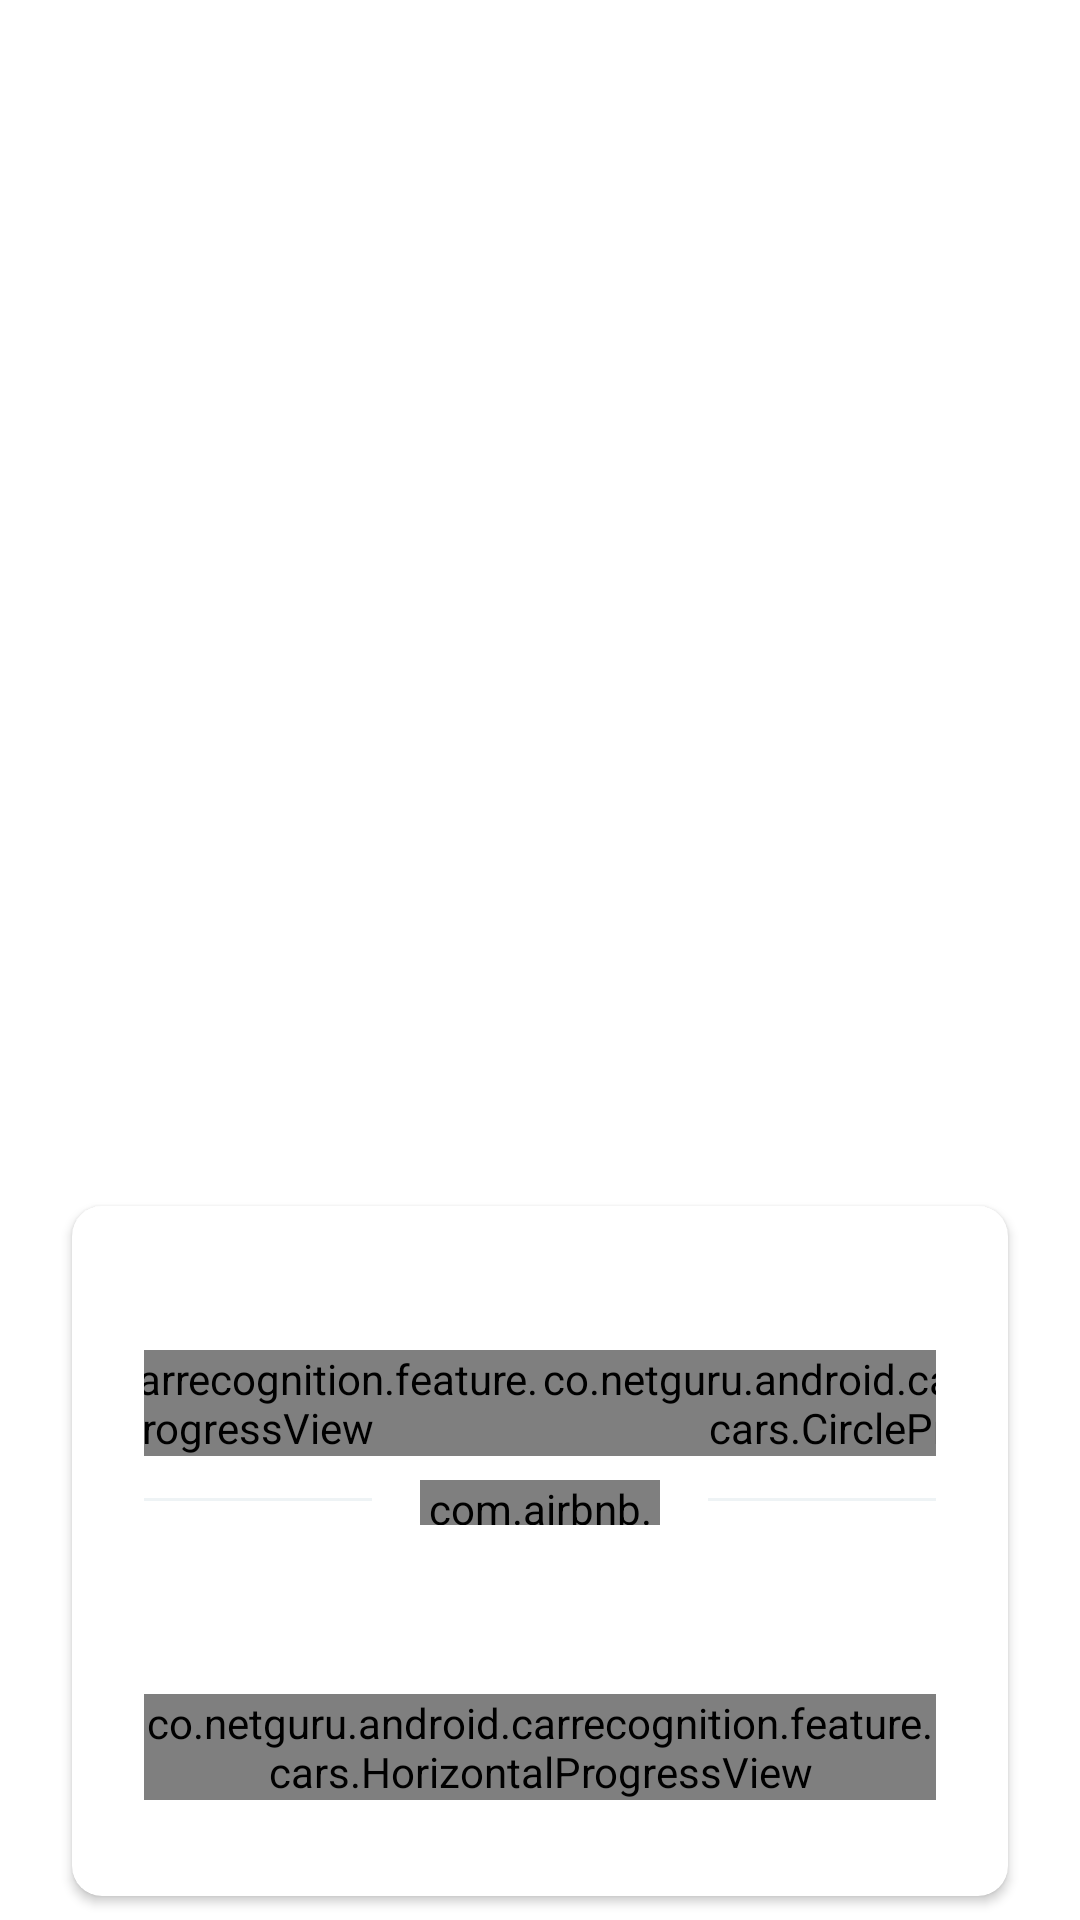

Produce the Android XML layout that renders to this screen, including the resource entries it uses.
<!-- AndroidManifest.xml: fallback theme Theme.MaterialComponents.DayNight.NoActionBar -->
<!-- res/layout/car_list_item_view.xml -->
<?xml version="1.0" encoding="utf-8"?>
<FrameLayout xmlns:android="http://schemas.android.com/apk/res/android"
    xmlns:app="http://schemas.android.com/apk/res-auto"
    xmlns:tools="http://schemas.android.com/tools"
    android:layout_width="match_parent"
    android:layout_height="match_parent">

    <TextView
        android:id="@+id/car_model"
        android:layout_width="wrap_content"
        android:layout_height="wrap_content"
        android:layout_gravity="center_horizontal"
        android:fontFamily="@font/gligoth"
        android:letterSpacing="@dimen/car_model_letter_spacing"
        android:textAllCaps="true"
        android:textColor="@color/car_list_model_text"
        android:textSize="@dimen/car_model_text_size"
        tools:text="PASSAT" />

    <ImageView
        android:id="@+id/car_image"
        android:layout_width="wrap_content"
        android:layout_height="@dimen/car_image_height"
        android:layout_marginTop="@dimen/car_margin_top"
        android:scaleType="fitCenter"
        tools:src="@drawable/volkswagentiguan" />

    <RelativeLayout
        android:id="@+id/bottomContainer"
        android:layout_width="match_parent"
        android:layout_height="match_parent"
        app:layout_constraintBottom_toBottomOf="parent"
        app:layout_constraintLeft_toLeftOf="parent"
        app:layout_constraintRight_toRightOf="parent">

        <android.support.v7.widget.CardView
            android:id="@+id/card"
            android:layout_width="match_parent"
            android:layout_height="wrap_content"
            android:layout_alignParentBottom="true"
            android:layout_marginBottom="@dimen/margin_small"
            android:layout_marginEnd="@dimen/margin_xlarge"
            android:layout_marginStart="@dimen/margin_xlarge"
            android:elevation="@dimen/car_details_card_elevation"
            app:cardCornerRadius="@dimen/car_details_card_cornerRadius">

            <android.support.constraint.ConstraintLayout
                android:layout_width="match_parent"
                android:layout_height="match_parent"
                android:paddingBottom="@dimen/margin_xxlarge"
                android:paddingEnd="@dimen/margin_xlarge"
                android:paddingStart="@dimen/margin_xlarge"
                android:paddingTop="@dimen/margin_xlarge">

                <co.netguru.android.carrecognition.feature.cars.CircleProgressView
                    android:id="@+id/top_speed_view"
                    android:layout_width="wrap_content"
                    android:layout_height="wrap_content"
                    android:layout_marginTop="@dimen/margin_xlarge"
                    android:layout_marginBottom="@dimen/margin_xlarge"
                    app:layout_constraintLeft_toLeftOf="parent"
                    app:layout_constraintRight_toLeftOf="@+id/zero_to_sixty_view"
                    app:layout_constraintTop_toTopOf="parent"
                    app:layout_constraintHorizontal_chainStyle="spread_inside"
                    app:circleProgressSize="@dimen/card_gradient_progress_size"
                    app:circleValueTextSize="@dimen/car_progress_value_text_size"
                    app:circleValueBottomMargin="@dimen/margin_small"
                    app:circleLabelBottomMargin="@dimen/margin_small"
                    app:circleLabel="@string/top_speed" />

                <co.netguru.android.carrecognition.feature.cars.CircleProgressView
                    android:id="@+id/zero_to_sixty_view"
                    android:layout_height="wrap_content"
                    android:layout_width="wrap_content"
                    android:layout_marginTop="@dimen/margin_xlarge"
                    android:layout_marginBottom="@dimen/margin_xlarge"
                    app:layout_constraintLeft_toRightOf="@+id/top_speed_view"
                    app:layout_constraintRight_toRightOf="parent"
                    app:layout_constraintTop_toTopOf="parent"
                    app:circleProgressSize="@dimen/card_gradient_progress_size"
                    app:circleValueTextSize="@dimen/car_progress_value_text_size"
                    app:circleValueBottomMargin="@dimen/margin_small"
                    app:circleLabelBottomMargin="@dimen/margin_small" />

                <View
                    android:id="@+id/star_div_left"
                    android:layout_width="0dp"
                    android:layout_height="@dimen/car_details_stars_divider_height"
                    android:layout_marginBottom="@dimen/margin_xxsmall"
                    android:background="@color/car_list_item_background"
                    app:layout_constraintBottom_toBottomOf="@+id/rating_bar"
                    app:layout_constraintLeft_toLeftOf="parent"
                    app:layout_constraintRight_toLeftOf="@+id/rating_bar"
                    app:layout_constraintTop_toTopOf="@+id/rating_bar" />

                <com.airbnb.lottie.LottieAnimationView
                    android:id="@+id/rating_bar"
                    android:layout_width="@dimen/car_details_stars_width"
                    android:layout_height="@dimen/car_details_stars_height"
                    android:layout_marginLeft="@dimen/margin_medium"
                    android:layout_marginRight="@dimen/margin_medium"
                    android:layout_marginTop="@dimen/margin_small"
                    app:layout_constraintLeft_toRightOf="@+id/star_div_left"
                    app:layout_constraintRight_toLeftOf="@+id/star_div_right"
                    app:layout_constraintTop_toBottomOf="@+id/top_speed_view"
                    app:lottie_autoPlay="false"
                    app:lottie_fileName="rating_bar.json"
                    app:lottie_loop="false" />

                <View
                    android:id="@+id/star_div_right"
                    android:layout_width="0dp"
                    android:layout_height="@dimen/car_details_stars_divider_height"
                    android:layout_marginBottom="@dimen/margin_xxsmall"
                    android:background="@color/car_list_item_background"
                    app:layout_constraintBottom_toBottomOf="@+id/rating_bar"
                    app:layout_constraintLeft_toRightOf="@+id/rating_bar"
                    app:layout_constraintRight_toRightOf="parent"
                    app:layout_constraintTop_toTopOf="@+id/rating_bar" />

                <TextView
                    android:id="@+id/description"
                    android:layout_width="match_parent"
                    android:layout_height="wrap_content"
                    android:layout_marginTop="@dimen/margin_medium"
                    android:lineSpacingMultiplier="@dimen/car_details_description_spacing"
                    android:textColor="@color/car_list_item_info_text_color"
                    android:textSize="@dimen/car_details_description_size"
                    app:layout_constraintLeft_toLeftOf="parent"
                    app:layout_constraintRight_toRightOf="parent"
                    app:layout_constraintTop_toBottomOf="@+id/rating_bar"
                    tools:text="@string/tiguan_description" />

                <android.support.constraint.Guideline
                    android:id="@+id/middle_guideline"
                    android:layout_width="0dp"
                    android:layout_height="wrap_content"
                    android:orientation="vertical"
                    app:layout_constraintGuide_percent="0.5" />

                <co.netguru.android.carrecognition.feature.cars.HorizontalProgressView
                    android:id="@+id/power_view"
                    android:layout_width="0dp"
                    android:layout_height="wrap_content"
                    android:layout_marginStart="@dimen/margin_medium"
                    android:layout_marginTop="@dimen/margin_xlarge"
                    app:layout_constraintRight_toRightOf="parent"
                    app:layout_constraintStart_toEndOf="@id/middle_guideline"
                    app:layout_constraintTop_toBottomOf="@id/description"
                    app:horizontalLabel="@string/power"
                    app:horizontalValueTextSize="@dimen/car_details_progress_value_text_size"
                    app:horizontalLabelTextSize="@dimen/car_details_progress_label_text_size"
                    app:horizontalProgressHeight="@dimen/car_details_progress_height"
                    app:horizontalProgressMargin="@dimen/car_details_progress_value_text_size" />

                <co.netguru.android.carrecognition.feature.cars.HorizontalProgressView
                    android:id="@+id/engine_view"
                    android:layout_width="0dp"
                    android:layout_height="wrap_content"
                    android:layout_marginEnd="@dimen/margin_medium"
                    android:layout_marginTop="@dimen/margin_xlarge"
                    app:layout_constraintRight_toRightOf="@+id/middle_guideline"
                    app:layout_constraintStart_toStartOf="parent"
                    app:layout_constraintTop_toBottomOf="@+id/description"
                    app:horizontalLabel="@string/engine"
                    app:horizontalValueTextSize="@dimen/car_details_progress_value_text_size"
                    app:horizontalLabelTextSize="@dimen/car_details_progress_label_text_size"
                    app:horizontalProgressHeight="@dimen/car_details_progress_height"
                    app:horizontalProgressMargin="@dimen/car_details_progress_value_text_size" />
            </android.support.constraint.ConstraintLayout>
        </android.support.v7.widget.CardView>

        <ImageView
            android:id="@+id/car_logo"
            android:layout_width="match_parent"
            android:layout_height="@dimen/car_details_logo_height"
            android:layout_alignTop="@+id/card"
            android:layout_centerHorizontal="true"
            android:layout_marginTop="@dimen/car_details_logo_margin"
            android:elevation="@dimen/margin_xlarge"
            android:scaleType="fitCenter"
            tools:src="@drawable/ford" />
    </RelativeLayout>
</FrameLayout>
<!-- resources referenced by this layout -->
<resources>
  <color name="car_list_item_background">#EEF3F5</color>
  <color name="car_list_item_info_text_color">#FF8199AC</color>
  <color name="car_list_model_text">#C4D0D6</color>
  <dimen name="car_details_card_cornerRadius">10dp</dimen>
  <dimen name="car_details_card_elevation">5dp</dimen>
  <dimen name="car_details_description_size">12sp</dimen>
  <dimen name="car_details_description_spacing">1.2</dimen>
  <dimen name="car_details_logo_height">50dp</dimen>
  <dimen name="car_details_logo_margin">-25dp</dimen>
  <dimen name="car_details_progress_height">38dp</dimen>
  <dimen name="car_details_progress_label_text_size">12sp</dimen>
  <dimen name="car_details_progress_value_text_size">20sp</dimen>
  <dimen name="car_details_stars_divider_height">1dp</dimen>
  <dimen name="car_details_stars_height">15dp</dimen>
  <dimen name="car_details_stars_width">80dp</dimen>
  <dimen name="car_image_height">160dp</dimen>
  <dimen name="car_margin_top">49dp</dimen>
  <dimen name="car_model_letter_spacing">-0.0127</dimen>
  <dimen name="car_model_text_size">100sp</dimen>
  <dimen name="car_progress_value_text_size">20sp</dimen>
  <dimen name="card_gradient_progress_size">110dp</dimen>
  <dimen name="margin_medium">16dp</dimen>
  <dimen name="margin_small">8dp</dimen>
  <dimen name="margin_xlarge">24dp</dimen>
  <dimen name="margin_xxlarge">32dp</dimen>
  <dimen name="margin_xxsmall">2dp</dimen>
  <string name="engine">engine</string>
  <string name="power">power</string>
  <string name="tiguan_description">The Volkswagen Tiguan is a compact crossover vehicle (CUV). Introduced in 2007, it uses the PQ35 platform of the Volkswagen Golf.</string>
  <string name="top_speed">top speed</string>
</resources>
